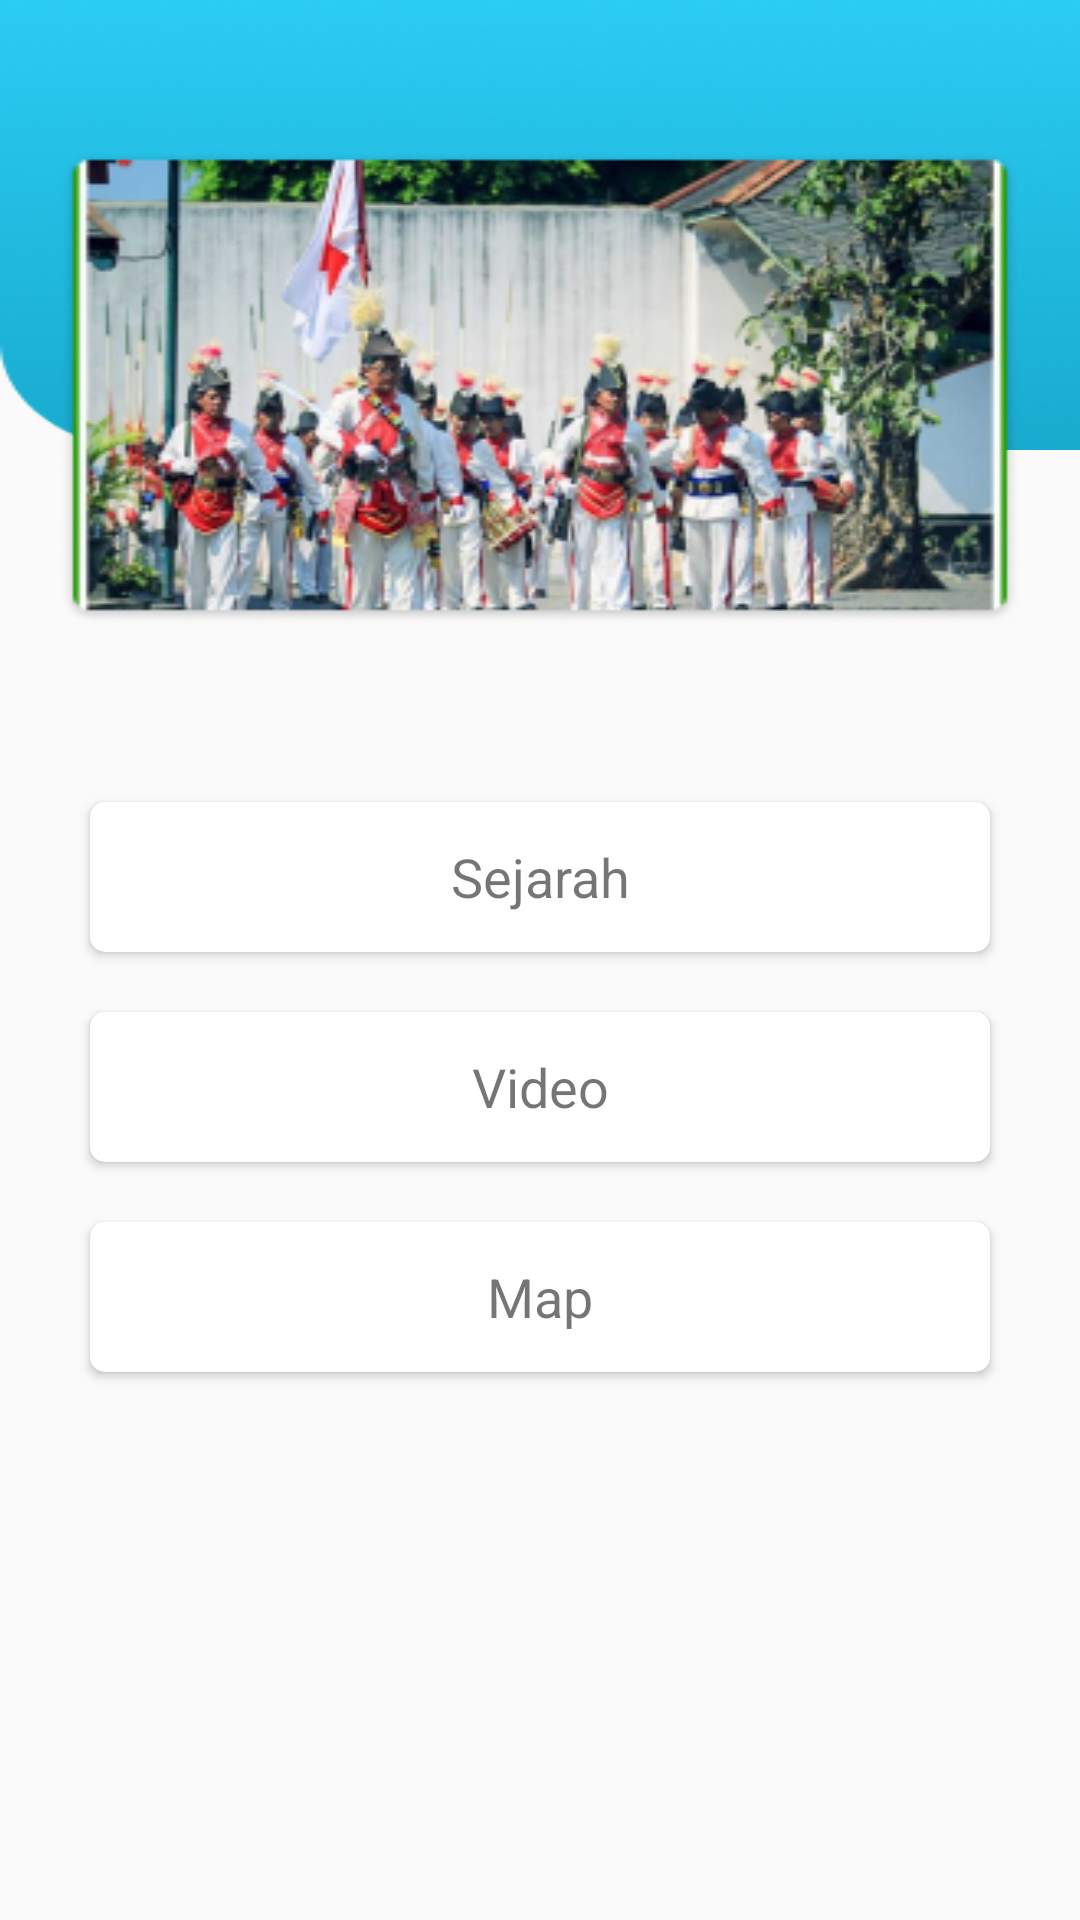

This screen was rendered from an Android layout file. Write that file and the resources it references.
<!-- AndroidManifest.xml: application theme AppTheme -->
<!-- res/layout/content_detail_wisata.xml -->
<?xml version="1.0" encoding="utf-8"?>
<LinearLayout
    xmlns:android="http://schemas.android.com/apk/res/android"
    xmlns:app="http://schemas.android.com/apk/res-auto"
    xmlns:tools="http://schemas.android.com/tools"
    android:layout_width="match_parent"
    android:layout_height="match_parent"
    tools:showIn="@layout/activity_detail_wisata"
    android:orientation="vertical"
    app:layout_behavior="@string/appbar_scrolling_view_behavior">

    <RelativeLayout
        android:layout_width="match_parent"
        android:layout_height="wrap_content">

        <RelativeLayout
            android:id="@+id/relAtas"
            android:layout_width="match_parent"
            android:layout_height="150dp"
            android:background="@drawable/background">


        </RelativeLayout>


        <RelativeLayout
            android:id="@+id/iklan"
            android:layout_width="match_parent"
            android:layout_height="wrap_content"
            android:layout_marginTop="-100dp"
            android:layout_below="@id/relAtas"
            android:layout_marginLeft="20dp"
            android:layout_marginRight="20dp">

            <ImageView
                android:id="@+id/imgGambar"
                android:layout_width="match_parent"
                android:layout_height="wrap_content"
                android:src="@drawable/iklan"
                android:scaleType="fitXY"/>

        </RelativeLayout>

        <ScrollView
            android:layout_below="@id/iklan"
            android:layout_width="match_parent"
            android:layout_height="wrap_content">



        <RelativeLayout
            android:layout_width="match_parent"
            android:layout_height="wrap_content"
            android:layout_below="@id/iklan"
            android:layout_marginTop="10dp">


            <TextView
                android:id="@+id/isiDetail"
                android:layout_width="match_parent"
                android:layout_height="wrap_content"
                android:layout_marginLeft="20dp"
                android:layout_marginRight="20dp"
                android:layout_marginTop="10dp"
                android:text=""
                />

            <androidx.cardview.widget.CardView
                android:id="@+id/sejarahKampung"
                android:layout_width="match_parent"
                android:layout_height="50dp"
                android:layout_marginLeft="30dp"
                android:layout_marginRight="30dp"
                app:cardCornerRadius="5dp"
                android:layout_below="@id/isiDetail"
                android:layout_marginTop="20dp">

                <TextView
                    android:layout_width="match_parent"
                    android:layout_height="wrap_content"
                    android:text="Sejarah"
                    android:layout_gravity="center"
                    android:textAlignment="center"
                    android:textSize="18dp"/>

            </androidx.cardview.widget.CardView>

            <androidx.cardview.widget.CardView
                android:id="@+id/video"
                android:layout_width="match_parent"
                android:layout_height="50dp"
                android:layout_marginLeft="30dp"
                android:layout_marginRight="30dp"
                app:cardCornerRadius="5dp"
                android:layout_marginTop="20dp"
                android:layout_below="@id/sejarahKampung">

                <TextView
                    android:layout_width="match_parent"
                    android:layout_height="wrap_content"
                    android:text="Video"
                    android:layout_gravity="center"
                    android:textAlignment="center"
                    android:textSize="18dp"/>

            </androidx.cardview.widget.CardView>


            <androidx.cardview.widget.CardView
                android:id="@+id/map"
                android:layout_width="match_parent"
                android:layout_height="50dp"
                android:layout_marginLeft="30dp"
                android:layout_marginRight="30dp"
                app:cardCornerRadius="5dp"
                android:layout_marginTop="20dp"
                android:layout_below="@id/video"
                android:layout_marginBottom="20dp">

                <TextView
                    android:layout_width="match_parent"
                    android:layout_height="wrap_content"
                    android:text="Map"
                    android:layout_gravity="center"
                    android:textAlignment="center"
                    android:textSize="18dp"/>

            </androidx.cardview.widget.CardView>


        </RelativeLayout>
        </ScrollView>

    </RelativeLayout>

</LinearLayout>
<!-- res/layout/activity_detail_wisata.xml (included above) -->
<?xml version="1.0" encoding="utf-8"?>
<androidx.coordinatorlayout.widget.CoordinatorLayout
    xmlns:android="http://schemas.android.com/apk/res/android"
    xmlns:app="http://schemas.android.com/apk/res-auto"
    xmlns:tools="http://schemas.android.com/tools"
    android:layout_width="match_parent"
    android:layout_height="match_parent">

    <com.google.android.material.appbar.AppBarLayout
        android:layout_width="match_parent"
        android:layout_height="wrap_content">

        <androidx.appcompat.widget.Toolbar
            android:id="@+id/toolbar"
            android:layout_width="match_parent"
            android:layout_height="match_parent"
            android:background="@color/colorPrimary">

            <TextView
                android:layout_width="wrap_content"
                android:layout_height="wrap_content"
                android:layout_gravity="center"
                android:text="Kampung Prajurit"
                android:layout_marginLeft="30dp"
                android:textAllCaps="true"
                android:textColor="@color/colorWhite"
                android:textStyle="bold" />

        </androidx.appcompat.widget.Toolbar>

    </com.google.android.material.appbar.AppBarLayout>

    <include layout="@layout/content_detail_wisata"></include>

</androidx.coordinatorlayout.widget.CoordinatorLayout>
<!-- resources referenced by this layout -->
<resources>
  <color name="colorPrimary">#2BCCF3</color>
  <color name="colorWhite">#ffff</color>
  <!-- drawable background: png bitmap (drawable, 48903 bytes) -->
  <!-- drawable iklan: png bitmap (drawable, 113344 bytes) -->
  <style name="AppTheme" parent="Theme.AppCompat.Light.DarkActionBar">
          
          <item name="colorPrimary">@color/colorPrimary</item>
          <item name="colorPrimaryDark">@color/colorPrimary</item>
          <item name="colorAccent">@color/colorPrimary</item>
      </style>
</resources>
